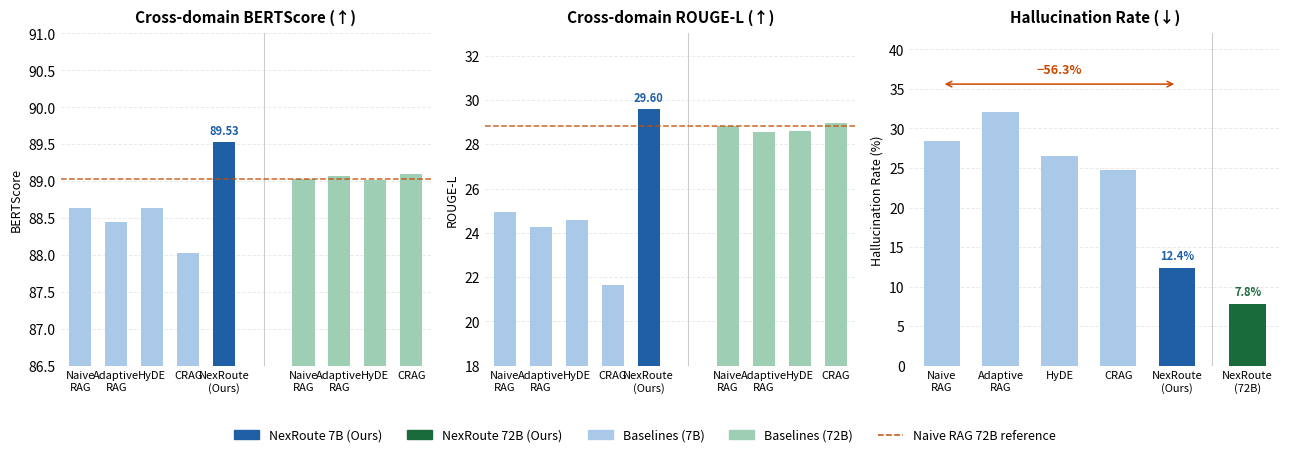

The script that saved this image:
import matplotlib.pyplot as plt
import matplotlib.patches as mpatches
import numpy as np

# ── 데이터 ────────────────────────────────────────────────────────────
models_7b  = ['Naive\nRAG', 'Adaptive\nRAG', 'HyDE', 'CRAG', 'NexRoute\n(Ours)']
models_72b = ['Naive\nRAG', 'Adaptive\nRAG', 'HyDE', 'CRAG']

bs_7b  = [88.64, 88.44, 88.64, 88.02, 89.53]
bs_72b = [89.03, 89.07, 89.02, 89.10]
bs_ref = 89.03

rl_7b  = [24.95, 24.25, 24.57, 21.63, 29.60]
rl_72b = [28.81, 28.54, 28.61, 28.95]
rl_ref = 28.81

hall_7b = [28.4, 32.1, 26.5, 24.8, 12.4]

# ── 색상 ─────────────────────────────────────────────────────────────
COL_OURS   = '#1f5fa6'
COL_OURS72 = '#1a6b3c'
COL_BASE7  = '#aac8e8'
COL_BASE72 = '#9ecfb4'
COL_REF    = '#c94a00'

FONT  = 9
BAR_W = 0.62
GAP   = 1.2   # x-gap between 7B and 72B groups

fig, axes = plt.subplots(1, 3, figsize=(13, 4.5), facecolor='white')


def draw_metric(ax, title, vals_7b, vals_72b, ref_val, ylabel, ymin, ymax):
    xs7  = np.arange(len(vals_7b),  dtype=float)
    xs72 = np.arange(len(vals_7b) + GAP, len(vals_7b) + GAP + len(vals_72b), dtype=float)
    span = ymax - ymin

    # 7B baselines
    ax.bar(xs7[:-1], vals_7b[:-1], width=BAR_W, color=COL_BASE7,  zorder=2)
    # NexRoute 7B
    ax.bar(xs7[-1],  vals_7b[-1],  width=BAR_W, color=COL_OURS,   zorder=2)
    ax.text(xs7[-1], vals_7b[-1] + span * 0.015,
            f'{vals_7b[-1]:.2f}', ha='center', va='bottom',
            fontsize=FONT - 1, fontweight='bold', color=COL_OURS)

    # 72B baselines
    ax.bar(xs72, vals_72b, width=BAR_W, color=COL_BASE72, zorder=2)

    # Reference line (value readable from y-axis; label in legend)
    ax.axhline(ref_val, color=COL_REF, linestyle='--', linewidth=1.1, zorder=3, alpha=0.85)

    # Group separator
    sep = (xs7[-1] + xs72[0]) / 2
    ax.axvline(sep, color='#cccccc', linewidth=0.8, zorder=1)

    # Axes
    ax.set_xticks(np.concatenate([xs7, xs72]))
    ax.set_xticklabels(models_7b + models_72b, fontsize=FONT - 1)
    ax.set_xlim(-0.55, xs72[-1] + 0.55)
    ax.set_ylim(ymin, ymax)
    ax.set_title(title, fontsize=FONT + 2, fontweight='bold', pad=8)
    ax.set_ylabel(ylabel, fontsize=FONT)
    ax.tick_params(length=0)
    ax.yaxis.grid(True, alpha=0.25, linestyle='--', linewidth=0.7)
    ax.set_axisbelow(True)
    for sp in ax.spines.values():
        sp.set_visible(False)


draw_metric(axes[0], 'Cross-domain BERTScore (↑)',
            bs_7b, bs_72b, bs_ref, 'BERTScore', 86.5, 91.0)
draw_metric(axes[1], 'Cross-domain ROUGE-L (↑)',
            rl_7b, rl_72b, rl_ref, 'ROUGE-L', 18.0, 33.0)

# ── Hallucination panel ───────────────────────────────────────────────
ax = axes[2]
xs7h = np.arange(len(models_7b), dtype=float)
x72h = xs7h[-1] + GAP   # NexRoute 72B bar position

for x, v, c in zip(xs7h, hall_7b, [COL_BASE7] * 4 + [COL_OURS]):
    ax.bar(x, v, width=BAR_W, color=c, zorder=2)

# NexRoute 7B value label
ax.text(xs7h[-1], hall_7b[-1] + 0.7, f'{hall_7b[-1]:.1f}%',
        ha='center', va='bottom', fontsize=FONT - 1,
        fontweight='bold', color=COL_OURS)

# NexRoute 72B bar
ax.bar(x72h, 7.8, width=BAR_W, color=COL_OURS72, zorder=2)
ax.text(x72h, 7.8 + 0.7, '7.8%',
        ha='center', va='bottom', fontsize=FONT - 1,
        fontweight='bold', color=COL_OURS72)

# Group separator
ax.axvline((xs7h[-1] + x72h) / 2, color='#cccccc', linewidth=0.8, zorder=1)

# Reduction annotation (Naive RAG 7B → NexRoute 7B)
arrow_y = max(hall_7b) + 3.5
ax.annotate('', xy=(xs7h[-1], arrow_y), xytext=(xs7h[0], arrow_y),
            arrowprops=dict(arrowstyle='<->', color=COL_REF, lw=1.1))
ax.text((xs7h[0] + xs7h[-1]) / 2, arrow_y + 1.0, '−56.3%',
        ha='center', va='bottom', fontsize=FONT,
        fontweight='bold', color=COL_REF)

all_xs_h  = list(xs7h) + [x72h]
all_lbl_h = models_7b  + ['NexRoute\n(72B)']
ax.set_xticks(all_xs_h)
ax.set_xticklabels(all_lbl_h, fontsize=FONT - 1)
ax.set_xlim(-0.55, x72h + 0.55)
ax.set_ylim(0, 42)
ax.set_title('Hallucination Rate (↓)', fontsize=FONT + 2, fontweight='bold', pad=8)
ax.set_ylabel('Hallucination Rate (%)', fontsize=FONT)
ax.tick_params(length=0)
ax.yaxis.grid(True, alpha=0.25, linestyle='--', linewidth=0.7)
ax.set_axisbelow(True)
for sp in ax.spines.values():
    sp.set_visible(False)

# ── 범례 (하단) ───────────────────────────────────────────────────────
handles = [
    mpatches.Patch(color=COL_OURS,   label='NexRoute 7B (Ours)'),
    mpatches.Patch(color=COL_OURS72, label='NexRoute 72B (Ours)'),
    mpatches.Patch(color=COL_BASE7,  label='Baselines (7B)'),
    mpatches.Patch(color=COL_BASE72, label='Baselines (72B)'),
    plt.Line2D([0], [0], color=COL_REF, linestyle='--', linewidth=1.1,
               label='Naive RAG 72B reference'),
]
fig.legend(handles=handles, loc='lower center', ncol=5,
           fontsize=FONT, frameon=False, bbox_to_anchor=(0.5, -0.02))

plt.tight_layout(rect=[0, 0.08, 1, 1])
plt.savefig('figure5_performance.png', dpi=300, bbox_inches='tight', facecolor='white')
plt.show()
print("Saved: figure5_performance.png")
